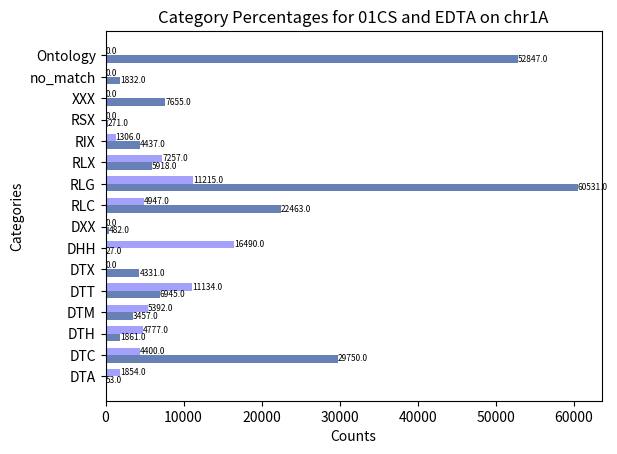

Here is the Python script that generated this plot:
import matplotlib.pyplot as plt
import numpy as np

# 提供数据
categories = ['DTA', 'DTC', 'DTH', 'DTM', 'DTT', 'DTX', 'DHH', 'DXX', 'RLC', 'RLG', 'RLX', 'RIX', 'RSX', 'XXX', 'no_match', 'Ontology']
countsCS = [53, 29750, 1861, 3457, 6945, 4331, 27, 482, 22463, 60531, 5918, 4437, 271, 7655, 1832, 52847]
countsEDTA = [1854, 4400, 4777, 5392, 11134, 0, 16490, 0, 4947, 11215, 7257, 1306, 0, 0, 0, 0]

index = np.arange(len(categories))
width = 0.35

# 计算百分比
total_counts1 = sum(countsCS)
percentages1 = [count / total_counts1 * 100 for count in countsCS]

total_counts2 = sum(countsEDTA)
percentages2 = [count / total_counts2 * 100 for count in countsEDTA]

# 创建水平条形图
fig, ax = plt.subplots()

# 绘制条形图
bars1 = ax.barh(index - width/2, countsCS, width, label='countsCS', color='#6780B6')
bars2 = ax.barh(index + width/2, countsEDTA, width, label='countsEDTA', color='#A3A1FB')

# 添加标签，显示百分比
for bar, count, percent in zip(bars1, countsCS, countsCS):
    ax.text(bar.get_width(), bar.get_y() + bar.get_height()/2, f'{percent:.1f}', ha='left', va='center', fontsize=6)

for bar, count, percent in zip(bars2, countsEDTA, countsEDTA):
    ax.text(bar.get_width(), bar.get_y() + bar.get_height()/2, f'{percent:.1f}', ha='left', va='center', fontsize=6)

# 添加标题和标签
ax.set_title('Category Percentages for 01CS and EDTA on chr1A')
ax.set_xlabel('Counts')
ax.set_ylabel('Categories')

ax.set_yticks(index)
ax.set_yticklabels(categories)

# 显示图表
plt.show()
